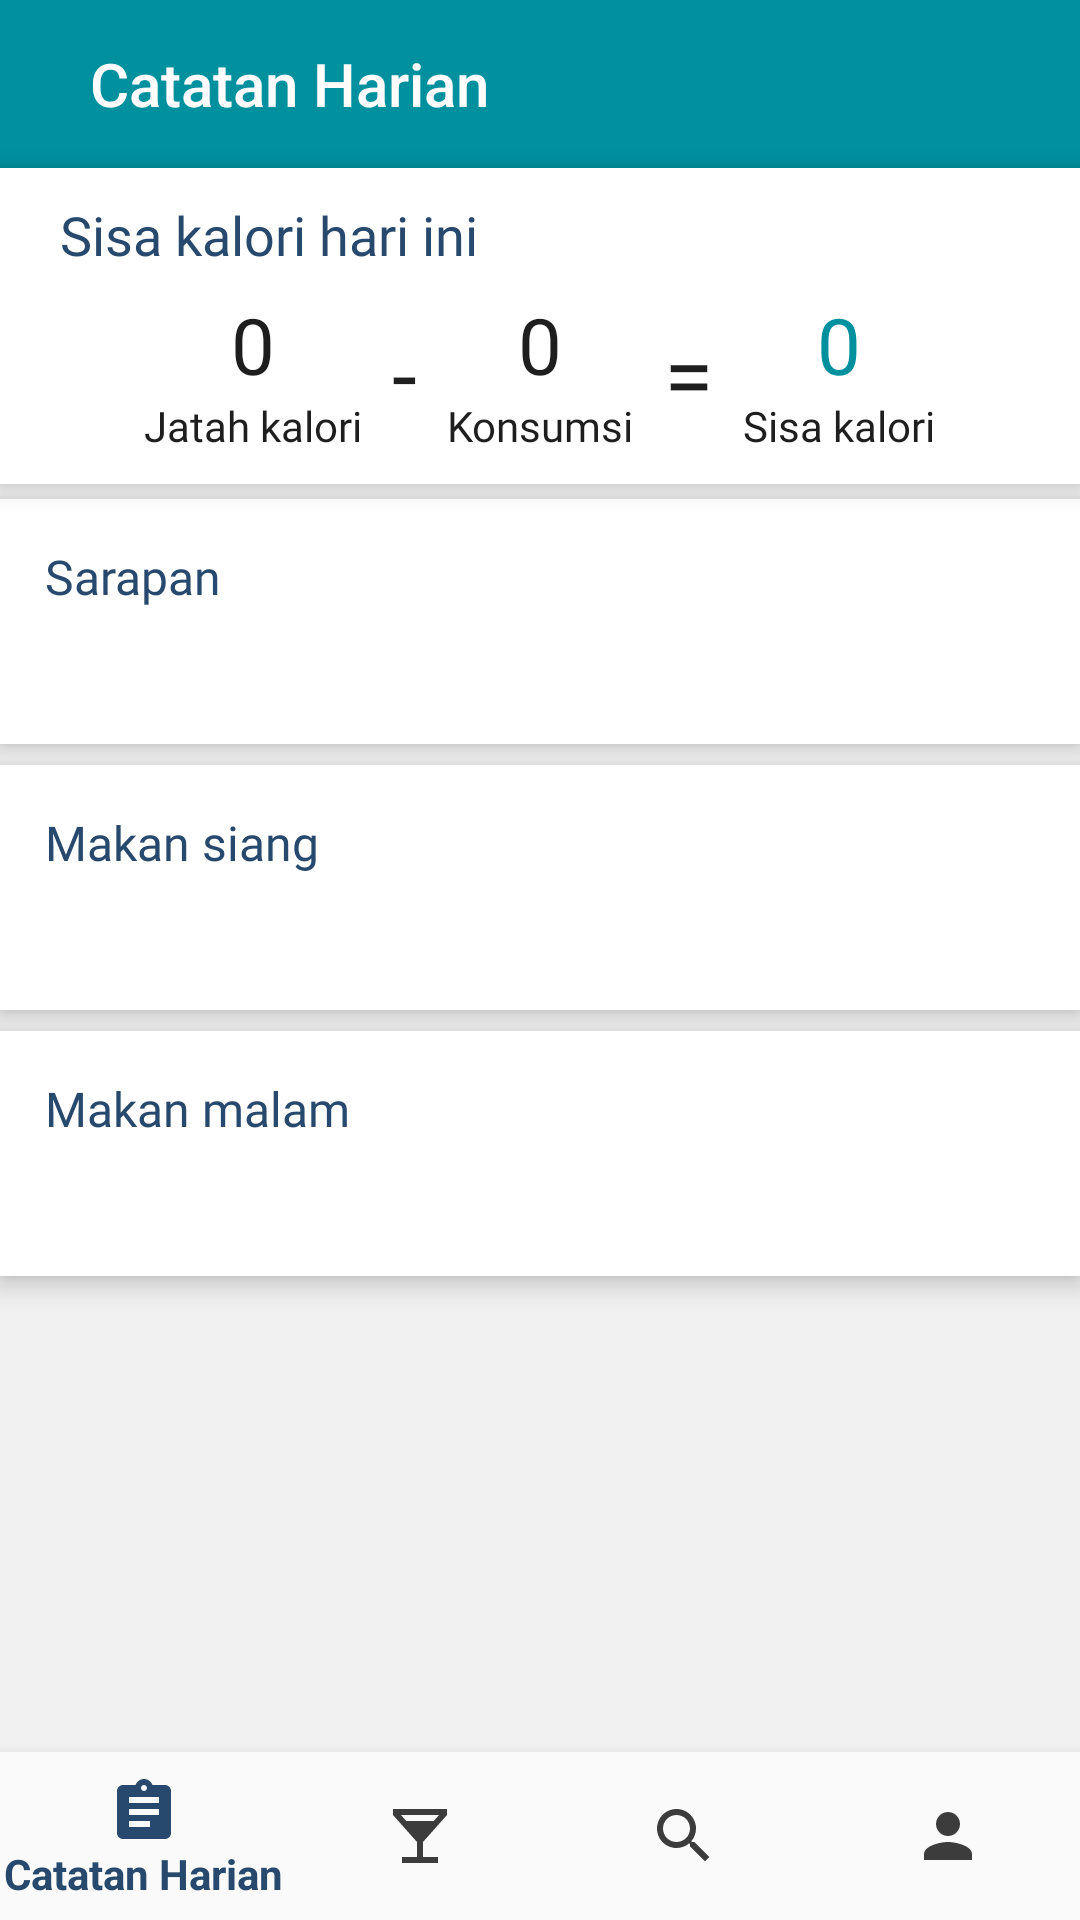

Reconstruct the res/layout file that produces this screen, plus the resources it refers to.
<!-- AndroidManifest.xml: application theme AppTheme -->
<!-- res/layout/activity_catatan_harian.xml -->
<?xml version="1.0" encoding="utf-8"?>
<androidx.constraintlayout.widget.ConstraintLayout xmlns:android="http://schemas.android.com/apk/res/android"
    xmlns:app="http://schemas.android.com/apk/res-auto"
    xmlns:tools="http://schemas.android.com/tools"
    android:layout_width="match_parent"
    android:layout_height="match_parent"
    android:background="#F1F1F1"
    tools:context=".CatatanHarian">

    <androidx.appcompat.widget.Toolbar
        android:id="@+id/toolbar"
        android:layout_width="match_parent"
        android:layout_height="wrap_content"
        android:background="@color/colorAccent"
        android:theme="@style/ThemeOverlay.AppCompat.Dark.ActionBar"
        app:layout_constraintEnd_toEndOf="parent"
        app:layout_constraintStart_toStartOf="parent"
        app:layout_constraintTop_toTopOf="parent"
        app:title="Catatan Harian"
        app:titleMarginStart="30dp" />

    <LinearLayout
        android:id="@+id/linearLayout"
        android:layout_width="match_parent"
        android:layout_height="wrap_content"
        android:background="#ffffff"
        android:elevation="5dp"
        android:gravity="center_vertical"
        android:orientation="vertical"
        android:paddingHorizontal="20dp"
        android:paddingVertical="10dp"
        app:layout_constraintTop_toBottomOf="@+id/toolbar">

        <TextView
            android:layout_width="wrap_content"
            android:layout_height="wrap_content"
            android:fontFamily="@font/assistant_semibold"
            android:text="Sisa kalori hari ini"
            android:textColor="@color/colorPrimary"
            android:textSize="18sp" />

        <LinearLayout
            android:layout_width="match_parent"
            android:layout_height="wrap_content"
            android:layout_marginTop="7dp"
            android:gravity="center"
            android:orientation="horizontal">

            <LinearLayout
                android:layout_width="wrap_content"
                android:layout_height="wrap_content"
                android:gravity="center_horizontal"
                android:orientation="vertical">

                <TextView
                    android:id="@+id/sasaranK"
                    android:layout_width="wrap_content"
                    android:layout_height="wrap_content"
                    android:fontFamily="@font/assistant"
                    android:text="0"
                    android:textColor="#1E1E1E"
                    android:textSize="26sp" />

                <TextView
                    android:layout_width="wrap_content"
                    android:layout_height="wrap_content"
                    android:fontFamily="@font/assistant"
                    android:text="Jatah kalori"
                    android:textColor="#1E1E1E"
                    android:textSize="14sp" />

            </LinearLayout>

            <TextView
                android:layout_width="wrap_content"
                android:layout_height="wrap_content"
                android:layout_marginLeft="10dp"
                android:layout_marginRight="10dp"
                android:fontFamily="@font/assistant"
                android:text="-"
                android:textColor="#1E1E1E"
                android:textSize="30sp" />

            <LinearLayout
                android:layout_width="wrap_content"
                android:layout_height="wrap_content"
                android:gravity="center_horizontal"
                android:orientation="vertical">

                <TextView
                    android:id="@+id/makanan"
                    android:layout_width="wrap_content"
                    android:layout_height="wrap_content"
                    android:fontFamily="@font/assistant"
                    android:text="0"
                    android:textColor="#1E1E1E"
                    android:textSize="26sp" />

                <TextView
                    android:layout_width="wrap_content"
                    android:layout_height="wrap_content"
                    android:fontFamily="@font/assistant"
                    android:text="Konsumsi"
                    android:textColor="#1E1E1E"
                    android:textSize="14sp" />

            </LinearLayout>

            <TextView
                android:layout_width="wrap_content"
                android:layout_height="wrap_content"
                android:layout_marginLeft="10dp"
                android:layout_marginRight="10dp"
                android:fontFamily="@font/assistant"
                android:text="="
                android:textColor="#1E1E1E"
                android:textSize="30sp" />

            <LinearLayout
                android:layout_width="wrap_content"
                android:layout_height="wrap_content"
                android:gravity="center_horizontal"
                android:orientation="vertical">

                <TextView
                    android:id="@+id/sisaK"
                    android:layout_width="wrap_content"
                    android:layout_height="wrap_content"
                    android:fontFamily="@font/assistant"
                    android:text="0"
                    android:textColor="@color/colorAccent"
                    android:textSize="26sp" />

                <TextView
                    android:layout_width="wrap_content"
                    android:layout_height="wrap_content"
                    android:fontFamily="@font/assistant"
                    android:text="Sisa kalori"
                    android:textColor="#1E1E1E"
                    android:textSize="14sp" />

            </LinearLayout>

        </LinearLayout>

    </LinearLayout>

    <ScrollView
        android:id="@+id/scrollView2"
        android:layout_width="match_parent"
        android:layout_height="wrap_content"
        app:layout_constraintTop_toBottomOf="@+id/linearLayout">

        <LinearLayout
            android:layout_width="match_parent"
            android:layout_height="wrap_content"
            android:orientation="vertical">

            <LinearLayout
                android:layout_width="match_parent"
                android:layout_height="wrap_content"
                android:background="#ffffff"
                android:layout_marginTop="5dp"
                android:elevation="5dp"
                android:orientation="vertical"
                android:padding="15dp">

                <TextView
                    android:layout_width="wrap_content"
                    android:layout_height="wrap_content"
                    android:fontFamily="@font/assistant_semibold"
                    android:text="Sarapan"
                    android:textColor="@color/colorPrimary"
                    android:textSize="16sp" />

                <androidx.recyclerview.widget.RecyclerView
                    android:id="@+id/sarapan_List"
                    android:layout_width="match_parent"
                    android:layout_height="wrap_content"
                    android:layout_margin="15dp"
                    app:fastScrollEnabled="false"
                    app:layout_constraintStart_toStartOf="parent" />

            </LinearLayout>

            <LinearLayout
                android:layout_width="match_parent"
                android:layout_height="wrap_content"
                android:layout_marginTop="7dp"
                android:background="#ffffff"
                android:elevation="5dp"
                android:orientation="vertical"
                android:padding="15dp">

                <TextView
                    android:layout_width="wrap_content"
                    android:layout_height="wrap_content"
                    android:fontFamily="@font/assistant_semibold"
                    android:text="Makan siang"
                    android:textColor="@color/colorPrimary"
                    android:textSize="16sp" />

                <androidx.recyclerview.widget.RecyclerView
                    android:id="@+id/makansiang_List"
                    android:layout_width="match_parent"
                    android:layout_height="wrap_content"
                    android:layout_margin="15dp"
                    app:layout_constraintStart_toStartOf="parent" />

            </LinearLayout>

            <LinearLayout
                android:layout_width="match_parent"
                android:layout_height="wrap_content"
                android:layout_marginTop="7dp"
                android:background="#ffffff"
                android:elevation="5dp"
                android:orientation="vertical"
                android:padding="15dp">

                <TextView
                    android:layout_width="wrap_content"
                    android:layout_height="wrap_content"
                    android:fontFamily="@font/assistant_semibold"
                    android:text="Makan malam"
                    android:textColor="@color/colorPrimary"
                    android:textSize="16sp" />

                <androidx.recyclerview.widget.RecyclerView
                    android:id="@+id/makanmalam_List"
                    android:layout_width="match_parent"
                    android:layout_height="wrap_content"
                    android:layout_margin="15dp"
                    app:layout_constraintStart_toStartOf="parent" />

            </LinearLayout>

            <LinearLayout
                android:layout_width="wrap_content"
                android:layout_height="250dp" />

        </LinearLayout>

    </ScrollView>

    <com.google.android.material.bottomnavigation.BottomNavigationView
        android:id="@+id/bottom_nav"
        android:layout_width="match_parent"
        android:layout_height="wrap_content"
        app:itemBackground="@color/colorNavbar"
        app:itemIconTint="@drawable/selector"
        app:itemTextColor="@drawable/selector"
        app:layout_constraintBottom_toBottomOf="parent"
        app:layout_constraintEnd_toEndOf="parent"
        app:layout_constraintStart_toStartOf="parent"
        app:menu="@menu/menu_nav" />


</androidx.constraintlayout.widget.ConstraintLayout>
<!-- resources referenced by this layout -->
<resources>
  <color name="colorAccent">#00909e</color>
  <color name="colorNavbar">#FAFAFA</color>
  <color name="colorPrimary">#27496d</color>
  <!-- drawable selector (drawable) -->
  <?xml version="1.0" encoding="utf-8"?>
  <selector xmlns:android="http://schemas.android.com/apk/res/android">
  
      <item
          android:state_selected="true"
          android:color="@color/colorPrimary" />
  
      <item
          android:state_selected="false"
          android:color="#3C3C3C" />
  </selector>
  <style name="AppTheme" parent="Theme.AppCompat.Light.NoActionBar">
          
          <item name="colorPrimary">@color/colorPrimary</item>
          <item name="colorPrimaryDark">@color/colorPrimaryDark</item>
          <item name="colorAccent">@color/colorAccent</item>
      </style>
  <color name="colorPrimaryDark">#124850</color>
</resources>
